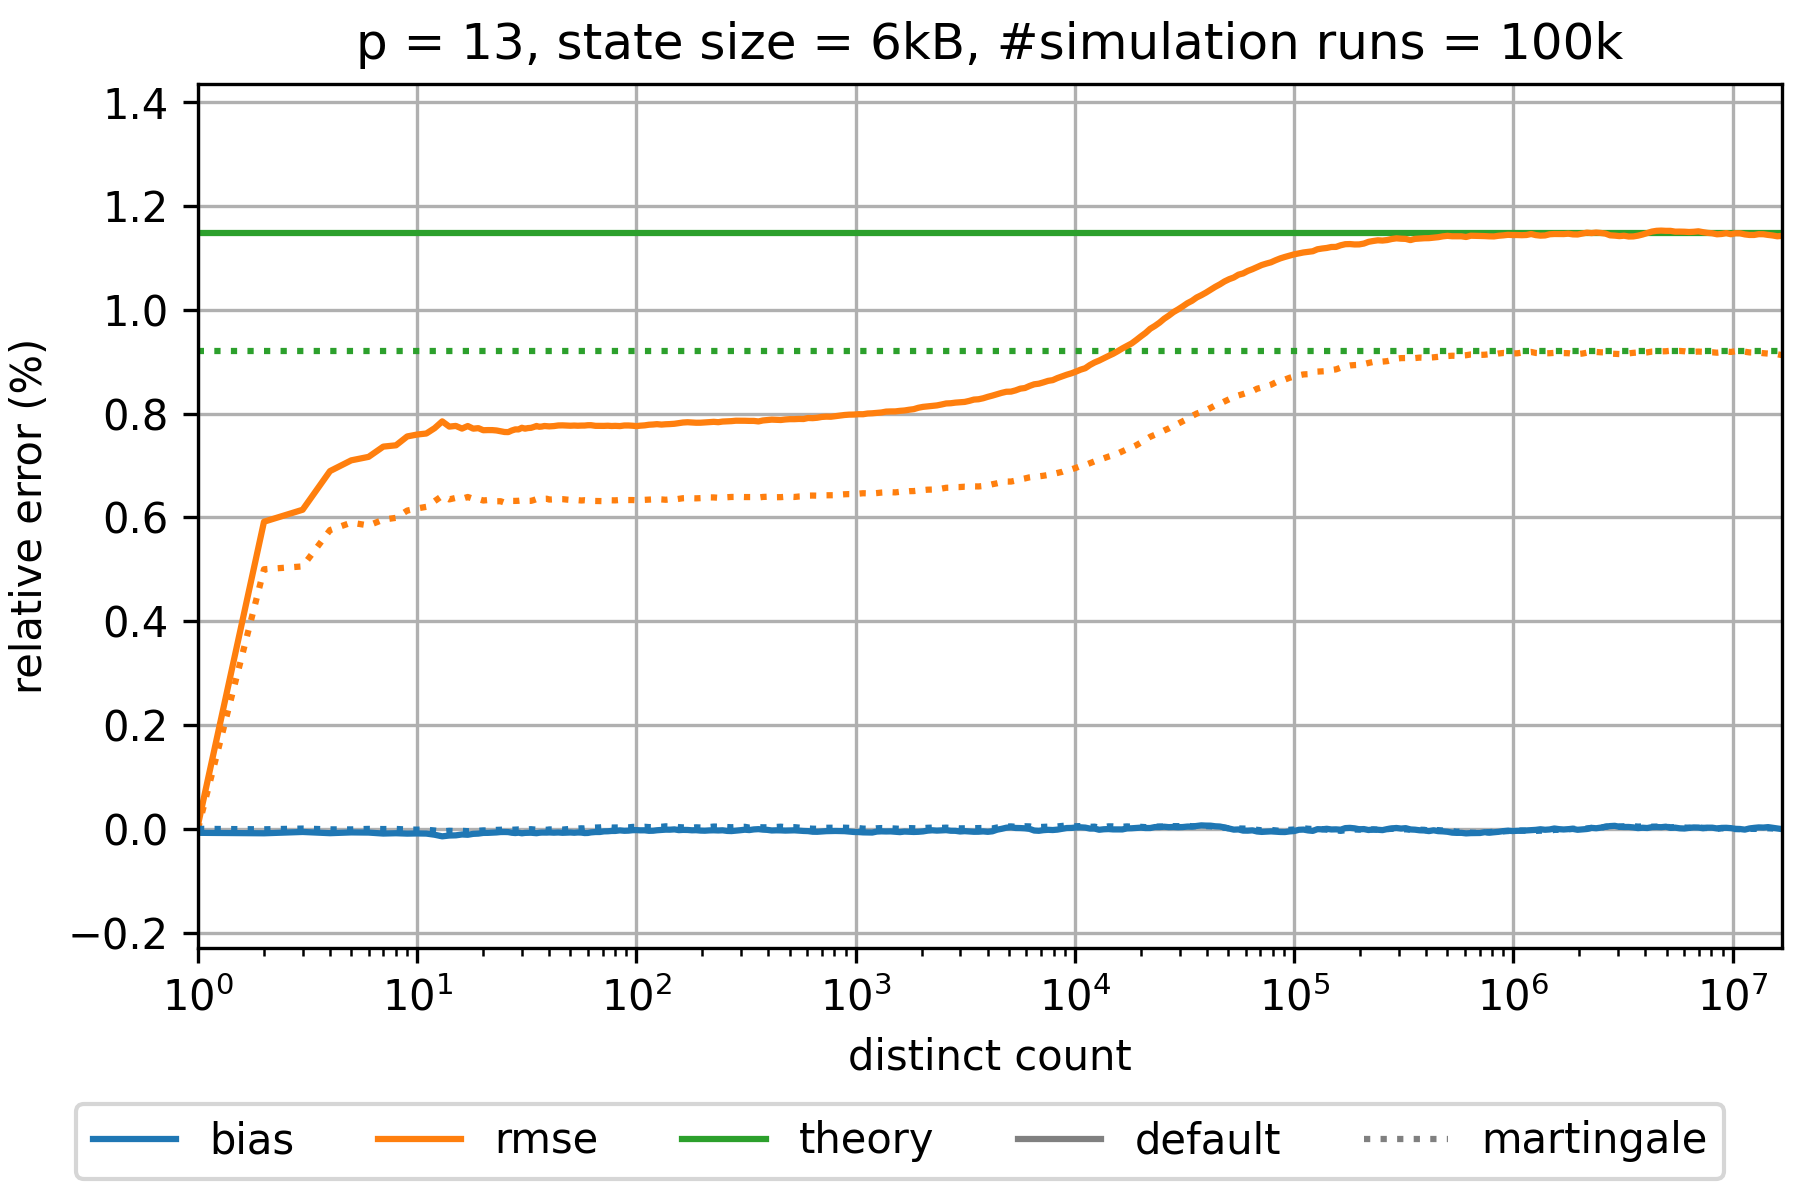

The table this chart was drawn from, first rows:
sketch_name=hyperloglog; p=13; num_cycles=100000
distinct count; relative bias default; relative rmse default; theoretical relative standard error defa…; relative bias martingale; relative rmse martingale; theoretical relative standard error mart…
0.0; NaN; NaN; 0.01148; NaN; NaN; 0.009199
1.0; -7.706687045680372E-5; 7.706687054490821E-5; 0.01148; 0.0; 0.0; 0.009199
2.0; -8.602419326119046E-5; 0.005917; 0.01148; -9.275993558190673E-6; 0.005; 0.009199
3.0; -6.03791766295864E-5; 0.006147; 0.01148; 4.75300590453513E-6; 0.005055; 0.009199
4.0; -8.39500623374205E-5; 0.006892; 0.01148; -1.0399833463117422E-5; 0.005755; 0.009199
5.0; -6.901960223661055E-5; 0.007099; 0.01148; -1.1235647306513315E-5; 0.005899; 0.009199
6.0; -7.231262479794015E-5; 0.007166; 0.01148; -1.5781052693098937E-6; 0.005844; 0.009199
7.0; -9.102259961186978E-5; 0.007363; 0.01148; -4.481878065474008E-6; 0.005957; 0.009199
8.0; -8.488456075950808E-5; 0.007389; 0.01148; -2.719412985648444E-6; 0.005991; 0.009199
9.0; -9.232689852588729E-5; 0.007559; 0.01148; -1.3433637963933615E-5; 0.006131; 0.009199
10.0; -8.900807650538736E-5; 0.007596; 0.01148; -1.586855213472772E-5; 0.006173; 0.009199
11.0; -9.164563264821585E-5; 0.007616; 0.01148; -1.7751426904211725E-5; 0.006203; 0.009199
12.0; -1.1385167528780337E-4; 0.007718; 0.01148; -3.255626710730146E-5; 0.006312; 0.009199
13.0; -1.4469915102245762E-4; 0.007849; 0.01148; -4.960037915193417E-5; 0.006415; 0.009199
14.0; -1.2912318646477104E-4; 0.007749; 0.01148; -3.838340847038183E-5; 0.006346; 0.009199
15.0; -1.254848963831992E-4; 0.007762; 0.01148; -4.19242294209504E-5; 0.006376; 0.009199
16.0; -1.0891695580100574E-4; 0.00771; 0.01148; -3.806417808703242E-5; 0.006358; 0.009199
17.0; -1.144566904316954E-4; 0.00776; 0.01148; -4.576992176638151E-5; 0.006393; 0.009199
18.0; -9.688779592343017E-5; 0.007709; 0.01148; -3.91988000453755E-5; 0.006357; 0.009199
19.0; -9.220458048917137E-5; 0.007719; 0.01148; -3.747122863339781E-5; 0.006353; 0.009199
20.0; -7.880189970919718E-5; 0.007679; 0.01148; -3.0843691730755835E-5; 0.006325; 0.009199
21.0; -7.792051310971425E-5; 0.007682; 0.01148; -3.193954284131269E-5; 0.006334; 0.009199
22.0; -7.375713296622579E-5; 0.007681; 0.01148; -2.6048393713778514E-5; 0.006327; 0.009199
23.0; -6.952559540138506E-5; 0.007674; 0.01148; -2.0613412839871458E-5; 0.00631; 0.009199
24.0; -6.187399148930598E-5; 0.007659; 0.01148; -1.8084704626992603E-5; 0.006311; 0.009199
25.0; -6.114692108394474E-5; 0.007645; 0.01148; -1.0899010939854925E-5; 0.006284; 0.009199
26.0; -6.299240387050548E-5; 0.007643; 0.01148; -1.0388127727133218E-5; 0.006284; 0.009199
27.0; -7.56540180815492E-5; 0.007674; 0.01148; -1.803586687372823E-5; 0.006317; 0.009199
28.0; -8.121925360663038E-5; 0.007695; 0.01148; -1.5074730778057989E-5; 0.006317; 0.009199
29.0; -7.437558398620727E-5; 0.007694; 0.01148; -1.2281368991650687E-5; 0.00632; 0.009199
30.0; -8.607529175591738E-5; 0.007726; 0.01148; -1.5649926797218362E-5; 0.006327; 0.009199
31.0; -7.830820323484608E-5; 0.007709; 0.01148; -1.1325654859648068E-5; 0.006315; 0.009199
32.0; -7.746198243134728E-5; 0.00772; 0.01148; -1.068252678864646E-5; 0.006317; 0.009199
33.0; -7.515041176850517E-5; 0.007724; 0.01148; -7.312010252460302E-6; 0.006318; 0.009199
34.0; -7.994569890486613E-5; 0.007741; 0.01148; -1.2067593491336459E-5; 0.006333; 0.009199
35.0; -8.4248054205593E-5; 0.00776; 0.01148; -1.681079927280941E-5; 0.006352; 0.009199
36.0; -7.59967682306233E-5; 0.007745; 0.01148; -1.3182438667208064E-5; 0.006342; 0.009199
37.0; -7.21041417057621E-5; 0.00775; 0.01148; -1.1072911019557607E-5; 0.006345; 0.009199
38.0; -7.235666892034462E-5; 0.007761; 0.01148; -1.3796791212392927E-5; 0.006358; 0.009199
39.0; -7.26728639340971E-5; 0.007758; 0.01148; -1.8412724557263037E-5; 0.006359; 0.009199
40.0; -7.010358056657461E-5; 0.007753; 0.01148; -1.1736613831965833E-5; 0.006343; 0.009199
42.0; -7.425217598950398E-5; 0.007759; 0.01148; -1.2395818071118789E-5; 0.006347; 0.009199
44.0; -7.048541277425049E-5; 0.007771; 0.01148; -9.478835906290753E-6; 0.006352; 0.009199
46.0; -7.6615326548975E-5; 0.007772; 0.01148; -1.4360422714985992E-5; 0.006351; 0.009199
48.0; -7.337894296669189E-5; 0.00777; 0.01148; -7.461604948431235E-6; 0.006343; 0.009199
50.0; -7.065467647234605E-5; 0.007766; 0.01148; -1.437631788592256E-6; 0.006337; 0.009199
52.0; -7.565522776613335E-5; 0.007769; 0.01148; -4.8766824165479075E-6; 0.00634; 0.009199
54.0; -7.037072241947684E-5; 0.007765; 0.01148; 5.776778241976404E-6; 0.006331; 0.009199
56.0; -7.2337325530973E-5; 0.007768; 0.01148; 9.817496388562356E-6; 0.006326; 0.009199
58.0; -8.134294070656784E-5; 0.007769; 0.01148; 7.238394265110453E-6; 0.00633; 0.009199
60.0; -7.951700184668149E-5; 0.007775; 0.01148; 1.4267141534360525E-5; 0.006325; 0.009199
62.0; -6.858527001270983E-5; 0.007776; 0.01148; 2.1711059672957852E-5; 0.006317; 0.009199
65.0; -6.147060664457479E-5; 0.007763; 0.01148; 2.4623556693071694E-5; 0.006316; 0.009199
68.0; -6.122502834870825E-5; 0.007762; 0.01148; 2.7387079879772417E-5; 0.006313; 0.009199
71.0; -4.9109991989142434E-5; 0.007762; 0.01148; 3.384310727182412E-5; 0.006313; 0.009199
74.0; -4.716078743539013E-5; 0.007766; 0.01148; 2.9542196662070332E-5; 0.006324; 0.009199
77.0; -4.1009562058444844E-5; 0.00776; 0.01148; 2.4619492498001022E-5; 0.006329; 0.009199
80.0; -4.077909869238038E-5; 0.007763; 0.01148; 2.5057175555085078E-5; 0.006328; 0.009199
84.0; -2.970021150375199E-5; 0.007759; 0.01148; 2.6152423744886236E-5; 0.006336; 0.009199
... 253 more rows
